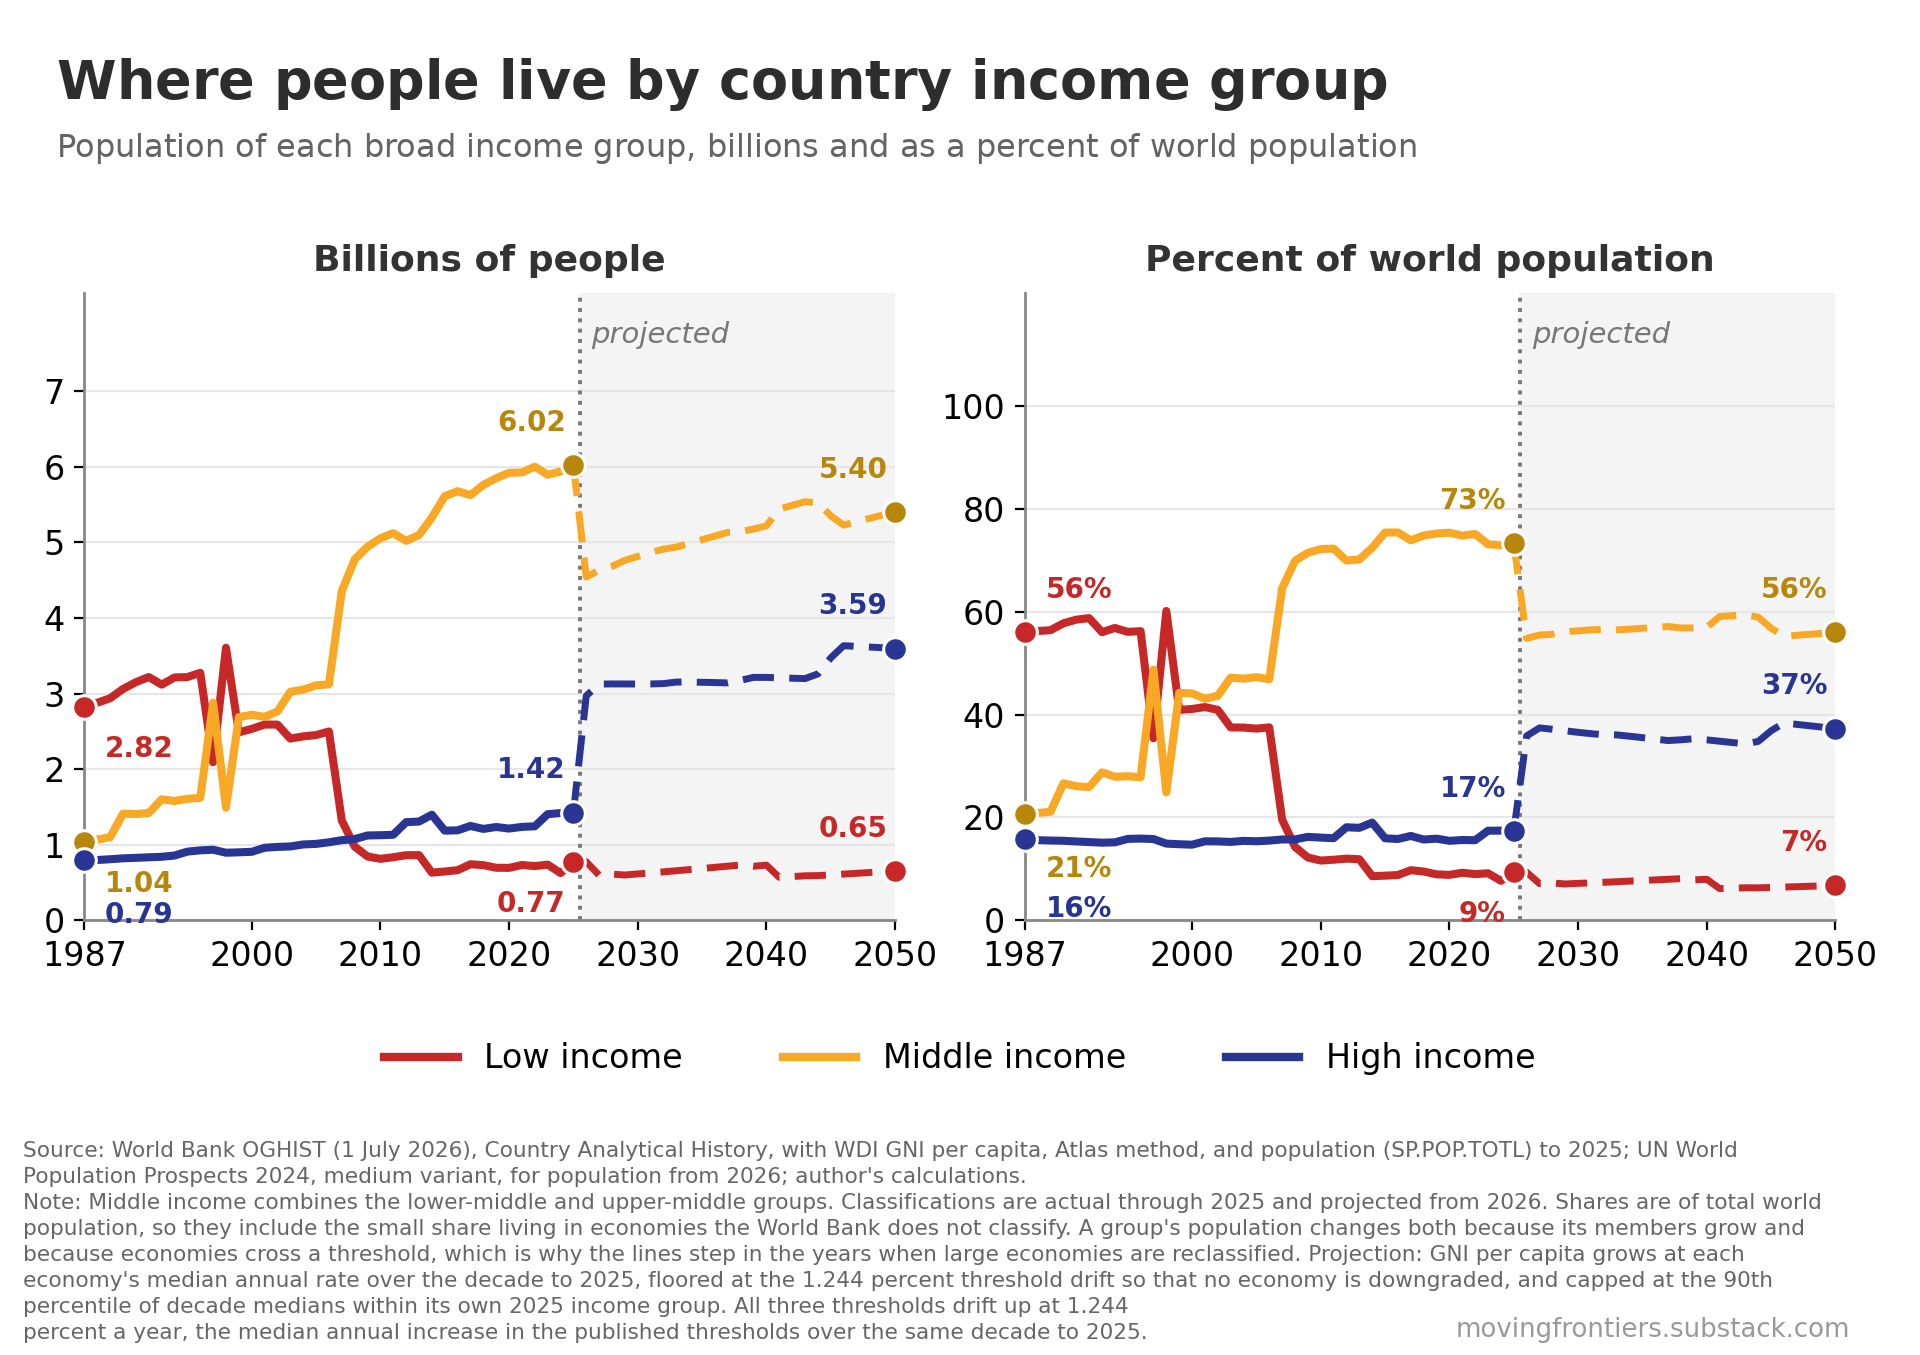

The file beside this chart, header and first rows:
# chart, Where people live by country income grou…
# source, World Bank OGHIST (1 July 2026) Country …
# method, Classifications actual through 2025, pro…
# note, Middle income is the lower-middle and up…
# note, The three groups do not sum to world pop…
# note, Values for 1987, 2025 and 2050 are label…
# levels are millions of people or a cou…
year, low_income_population_millions, middle_income_population_millions, high_income_population_millions, world_population_millions, low_income_share_of_world_percent, middle_income_share_of_world_percent, high_income_share_of_world_percent, labelled_year
1987, 2819, 1035, 790.4, 5027, 56.09, 20.59, 15.72, yes
1988, 2878, 1068, 796.3, 5117, 56.25, 20.87, 15.56, 
1989, 2938, 1098, 806.5, 5207, 56.42, 21.08, 15.49, 
1990, 3061, 1411, 818.3, 5299, 57.76, 26.62, 15.44, 
1991, 3150, 1404, 824.8, 5388, 58.46, 26.05, 15.31, 
1992, 3218, 1419, 832.1, 5477, 58.76, 25.91, 15.19, 
1993, 3118, 1600, 838.7, 5564, 56.03, 28.76, 15.07, 
1994, 3212, 1577, 855.5, 5651, 56.85, 27.91, 15.14, 
1995, 3218, 1606, 906.8, 5736, 56.09, 28, 15.81, 
1996, 3274, 1619, 924, 5822, 56.23, 27.8, 15.87, 
1997, 2091, 2879, 932.4, 5908, 35.39, 48.73, 15.78, 
1998, 3606, 1489, 892.6, 5994, 60.16, 24.85, 14.89, 
1999, 2486, 2688, 898, 6078, 40.9, 44.22, 14.77, 
2000, 2532, 2719, 904.7, 6162, 41.09, 44.12, 14.68, 
2001, 2589, 2691, 958.2, 6245, 41.46, 43.09, 15.34, 
2002, 2589, 2763, 969.4, 6327, 40.91, 43.66, 15.32, 
2003, 2403, 3024, 975.5, 6409, 37.5, 47.18, 15.22, 
2004, 2433, 3051, 1002, 6492, 37.47, 46.99, 15.43, 
2005, 2450, 3108, 1009, 6575, 37.26, 47.27, 15.35, 
2006, 2498, 3121, 1031, 6660, 37.51, 46.87, 15.48, 
2007, 1319, 4356, 1059, 6744, 19.56, 64.59, 15.7, 
2008, 973.8, 4775, 1072, 6830, 14.26, 69.91, 15.7, 
2009, 842.9, 4944, 1121, 6916, 12.19, 71.48, 16.21, 
2010, 811.8, 5055, 1124, 7001, 11.6, 72.21, 16.06, 
2011, 833.3, 5123, 1130, 7087, 11.76, 72.29, 15.95, 
2012, 859.1, 5020, 1297, 7176, 11.97, 69.95, 18.07, 
2013, 861.5, 5099, 1305, 7265, 11.86, 70.18, 17.96, 
2014, 628.9, 5329, 1396, 7354, 8.553, 72.47, 18.98, 
2015, 644.2, 5612, 1185, 7441, 8.657, 75.42, 15.93, 
2016, 661.2, 5678, 1189, 7528, 8.784, 75.42, 15.79, 
2017, 740.1, 5626, 1247, 7614, 9.721, 73.9, 16.38, 
2018, 728, 5761, 1208, 7696, 9.46, 74.85, 15.69, 
2019, 693.5, 5851, 1233, 7777, 8.918, 75.23, 15.86, 
2020, 692.1, 5921, 1212, 7854, 8.812, 75.39, 15.44, 
2021, 730.6, 5926, 1235, 7920, 9.225, 74.83, 15.59, 
2022, 715.8, 6002, 1242, 7989, 8.961, 75.14, 15.55, 
2023, 735.4, 5896, 1403, 8063, 9.121, 73.13, 17.4, 
2024, 623.5, 5939, 1418, 8141, 7.659, 72.95, 17.41, 
2025, 767.5, 6024, 1424, 8215, 9.342, 73.33, 17.33, yes
2026, 773.3, 4542, 2969, 8284, 9.334, 54.82, 35.84, 
2027, 594.7, 4633, 3125, 8353, 7.12, 55.47, 37.41, 
2028, 610.1, 4683, 3127, 8420, 7.246, 55.62, 37.14, 
2029, 597.5, 4763, 3126, 8487, 7.04, 56.12, 36.84, 
2030, 612.4, 4815, 3125, 8552, 7.16, 56.3, 36.54, 
2031, 624.2, 4867, 3127, 8617, 7.243, 56.48, 36.28, 
2032, 639.2, 4911, 3131, 8681, 7.363, 56.58, 36.07, 
2033, 654.2, 4939, 3152, 8744, 7.481, 56.49, 36.04, 
2034, 669.3, 4986, 3152, 8806, 7.6, 56.62, 35.79, 
2035, 684.4, 5036, 3149, 8868, 7.718, 56.79, 35.51, 
2036, 699.6, 5085, 3145, 8928, 7.836, 56.96, 35.22, 
2037, 714.8, 5134, 3141, 8987, 7.953, 57.12, 34.95, 
2038, 730, 5143, 3175, 9046, 8.07, 56.85, 35.09, 
2039, 713.6, 5177, 3214, 9103, 7.839, 56.88, 35.3, 
... 11 more rows
